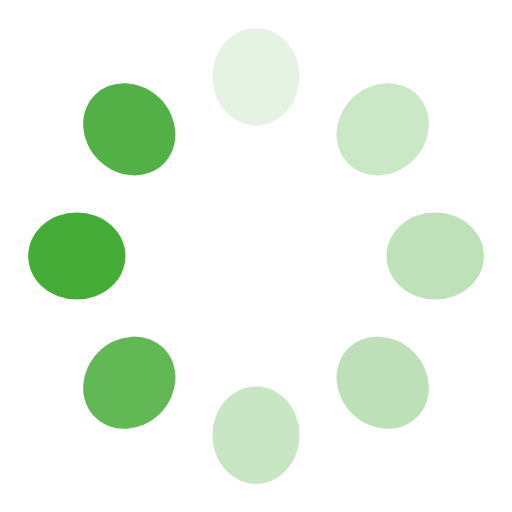
t = 0.00 s
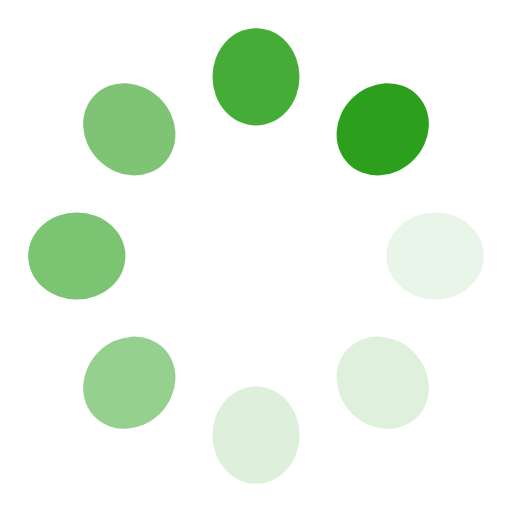
t = 0.10 s
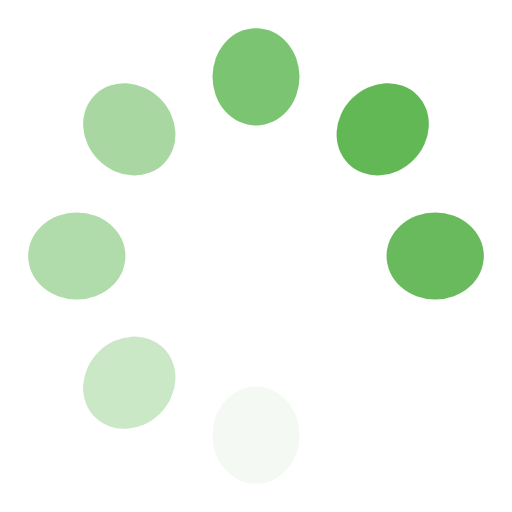
t = 0.19 s
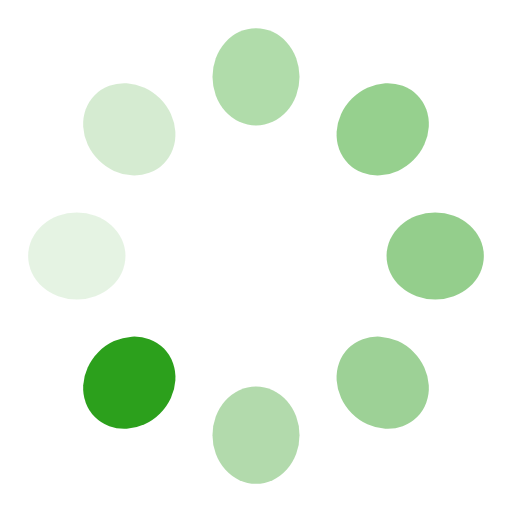
t = 0.29 s

The animated SVG that drew these frames (rendered in a browser with its animation timeline set to each time). Animation: 8 SMIL elements (animate=8); one cycle of 0.39 s, repeats indefinitely.

<?xml version="1.0" encoding="utf-8"?>
<svg xmlns="http://www.w3.org/2000/svg" xmlns:xlink="http://www.w3.org/1999/xlink" style="margin: auto; background: none; display: block; shape-rendering: auto;" width="32px" height="32px" viewBox="0 0 100 100" preserveAspectRatio="xMidYMid">
<g transform="rotate(0 50 50)">
  <rect x="41.5" y="5.5" rx="8.5" ry="9.5" width="17" height="19" fill="#2ca01c">
    <animate attributeName="opacity" values="1;0" keyTimes="0;1" dur="0.3861003861003861s" begin="-0.33783783783783783s" repeatCount="indefinite"></animate>
  </rect>
</g><g transform="rotate(45 50 50)">
  <rect x="41.5" y="5.5" rx="8.5" ry="9.5" width="17" height="19" fill="#2ca01c">
    <animate attributeName="opacity" values="1;0" keyTimes="0;1" dur="0.3861003861003861s" begin="-0.2895752895752896s" repeatCount="indefinite"></animate>
  </rect>
</g><g transform="rotate(90 50 50)">
  <rect x="41.5" y="5.5" rx="8.5" ry="9.5" width="17" height="19" fill="#53b046">
    <animate attributeName="opacity" values="1;0" keyTimes="0;1" dur="0.3861003861003861s" begin="-0.24131274131274133s" repeatCount="indefinite"></animate>
  </rect>
</g><g transform="rotate(135 50 50)">
  <rect x="41.5" y="5.5" rx="8.5" ry="9.5" width="17" height="19" fill="#7cc273">
    <animate attributeName="opacity" values="1;0" keyTimes="0;1" dur="0.3861003861003861s" begin="-0.19305019305019305s" repeatCount="indefinite"></animate>
  </rect>
</g><g transform="rotate(180 50 50)">
  <rect x="41.5" y="5.5" rx="8.5" ry="9.5" width="17" height="19" fill="#a7d5a0">
    <animate attributeName="opacity" values="1;0" keyTimes="0;1" dur="0.3861003861003861s" begin="-0.1447876447876448s" repeatCount="indefinite"></animate>
  </rect>
</g><g transform="rotate(225 50 50)">
  <rect x="41.5" y="5.5" rx="8.5" ry="9.5" width="17" height="19" fill="#2ca01c">
    <animate attributeName="opacity" values="1;0" keyTimes="0;1" dur="0.3861003861003861s" begin="-0.09652509652509653s" repeatCount="indefinite"></animate>
  </rect>
</g><g transform="rotate(270 50 50)">
  <rect x="41.5" y="5.5" rx="8.5" ry="9.5" width="17" height="19" fill="#2ca01c">
    <animate attributeName="opacity" values="1;0" keyTimes="0;1" dur="0.3861003861003861s" begin="-0.04826254826254826s" repeatCount="indefinite"></animate>
  </rect>
</g><g transform="rotate(315 50 50)">
  <rect x="41.5" y="5.5" rx="8.5" ry="9.5" width="17" height="19" fill="#53b046">
    <animate attributeName="opacity" values="1;0" keyTimes="0;1" dur="0.3861003861003861s" begin="0s" repeatCount="indefinite"></animate>
  </rect>
</g>
<!-- [ldio] generated by https://loading.io/ --></svg>